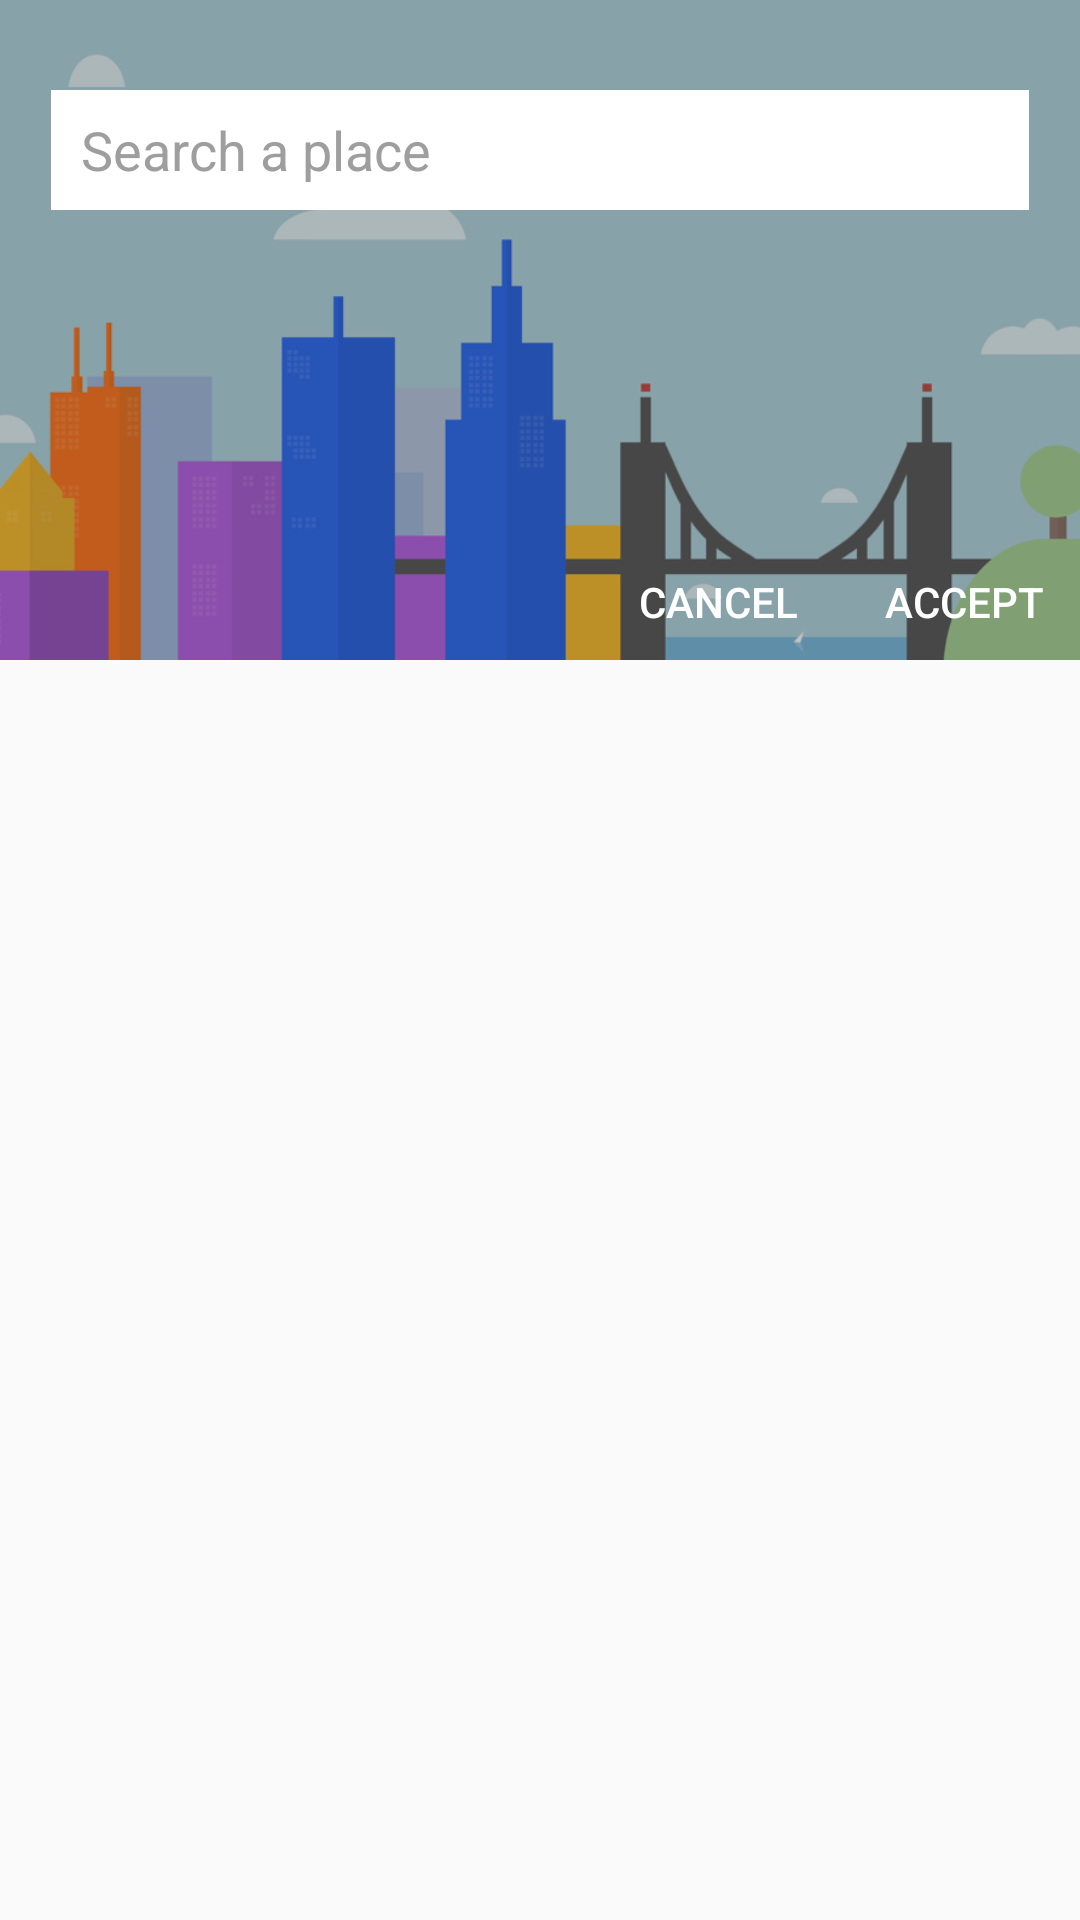

Produce the Android XML layout that renders to this screen, including the resource entries it uses.
<!-- AndroidManifest.xml: application theme AppTheme -->
<!-- res/layout/layout_set_location.xml -->
<?xml version="1.0" encoding="utf-8"?>
<RelativeLayout xmlns:android="http://schemas.android.com/apk/res/android"
    android:layout_width="match_parent"
    android:layout_height="@dimen/height_dialog_set_location">

    <ImageView
        android:id="@+id/backdrop_set_dialog"
        android:layout_width="match_parent"
        android:layout_height="@dimen/height_dialog_set_location"
        android:layout_alignParentTop="true"
        android:scaleType="centerCrop"
        android:src="@drawable/backdrop_city" />

    <FrameLayout
        android:layout_width="match_parent"
        android:layout_height="@dimen/height_dialog_set_location"
        android:alpha="@dimen/alpha_dialog_set_location"
        android:background="@color/black_transparent" />

    <AutoCompleteTextView
        android:id="@+id/autocomplete_search_location"
        android:layout_width="match_parent"
        android:layout_height="@dimen/height_autocomplete_set_location"
        android:layout_alignParentTop="true"
        android:layout_marginEnd="@dimen/margin_horizontal_autocomplete_set_location"
        android:layout_marginStart="@dimen/margin_horizontal_autocomplete_set_location"
        android:layout_marginTop="@dimen/margin_top_autocomplete_set_location"
        android:background="@color/white"
        android:gravity="center_vertical"
        android:hint="@string/hint_autocomplete_set_location"
        android:imeOptions="actionDone"
        android:inputType="textCapSentences"
        android:maxLines="@integer/max_lines_autocomplete_set_location"
        android:paddingStart="@dimen/padding_start_autocomplete_set_location"
        android:textColor="@color/iconsDisabled"
        android:textColorHint="@color/iconsDisabled" />

    <android.support.v7.widget.AppCompatButton
        android:id="@+id/positive_button"
        style="?attr/buttonBarButtonStyle"
        android:layout_width="wrap_content"
        android:layout_height="wrap_content"
        android:layout_alignBottom="@+id/backdrop_set_dialog"
        android:layout_alignParentEnd="true"
        android:layout_below="@+id/autocomplete_search_location"
        android:gravity="bottom"
        android:maxLines="@integer/max_lines_buttons_set_location"
        android:text="@string/positive_button_set_location"
        android:textColor="@color/white"
        android:textSize="@dimen/text_small_xl_size" />

    <android.support.v7.widget.AppCompatButton
        android:id="@+id/negative_button"
        style="?attr/buttonBarButtonStyle"
        android:layout_width="wrap_content"
        android:layout_height="wrap_content"
        android:layout_alignBottom="@+id/backdrop_set_dialog"
        android:layout_below="@+id/autocomplete_search_location"
        android:layout_marginEnd="@dimen/margin_end_negative_button_set_location"
        android:layout_toStartOf="@+id/positive_button"
        android:gravity="bottom"
        android:maxLines="@integer/max_lines_buttons_set_location"
        android:text="@string/negative_button_set_location"
        android:textColor="@color/white"
        android:textSize="@dimen/text_small_xl_size" />

</RelativeLayout>
<!-- resources referenced by this layout -->
<resources>
  <color name="black_transparent">#cd000000</color>
  <color name="iconsDisabled">#9e9e9e</color>
  <color name="white">#ffffff</color>
  <item name="alpha_dialog_set_location" format="float" type="dimen">0.3</item>
  <dimen name="height_autocomplete_set_location">40dp</dimen>
  <dimen name="height_dialog_set_location">220dp</dimen>
  <dimen name="margin_end_negative_button_set_location">5dp</dimen>
  <dimen name="margin_horizontal_autocomplete_set_location">17dp</dimen>
  <dimen name="margin_top_autocomplete_set_location">30dp</dimen>
  <dimen name="padding_start_autocomplete_set_location">10dp</dimen>
  <dimen name="text_small_xl_size">14sp</dimen>
  <!-- drawable backdrop_city: png bitmap (drawable-hdpi, 24324 bytes) -->
  <integer name="max_lines_autocomplete_set_location">1</integer>
  <integer name="max_lines_buttons_set_location">1</integer>
  <string name="hint_autocomplete_set_location">Search a place</string>
  <string name="negative_button_set_location">Cancel</string>
  <string name="positive_button_set_location">Accept</string>
  <style name="AppTheme" parent="AppThemeChild" />
  <style name="AppThemeChild" parent="Theme.AppCompat.Light.NoActionBar">
          <item name="colorPrimary">@color/primary</item>
          <item name="colorPrimaryDark">@color/primaryDark</item>
          <item name="colorAccent">@color/accent</item>
          <item name="android:windowFullscreen">true</item>
          <item name="android:windowAnimationStyle">@style/ActivityAnimation</item>
      </style>
  <color name="primary">#fafafa</color>
  <color name="primaryDark">#e0e0e0</color>
  <color name="accent">#64b5f6</color>
  <style name="ActivityAnimation" parent="@android:style/Animation.Activity">
          <item name="android:activityOpenEnterAnimation">@anim/slide_in_right</item>
          <item name="android:activityOpenExitAnimation">@anim/slide_out_left</item>
          <item name="android:activityCloseEnterAnimation">@anim/slide_in_left</item>
          <item name="android:activityCloseExitAnimation">@anim/slide_out_right</item>
      </style>
</resources>
